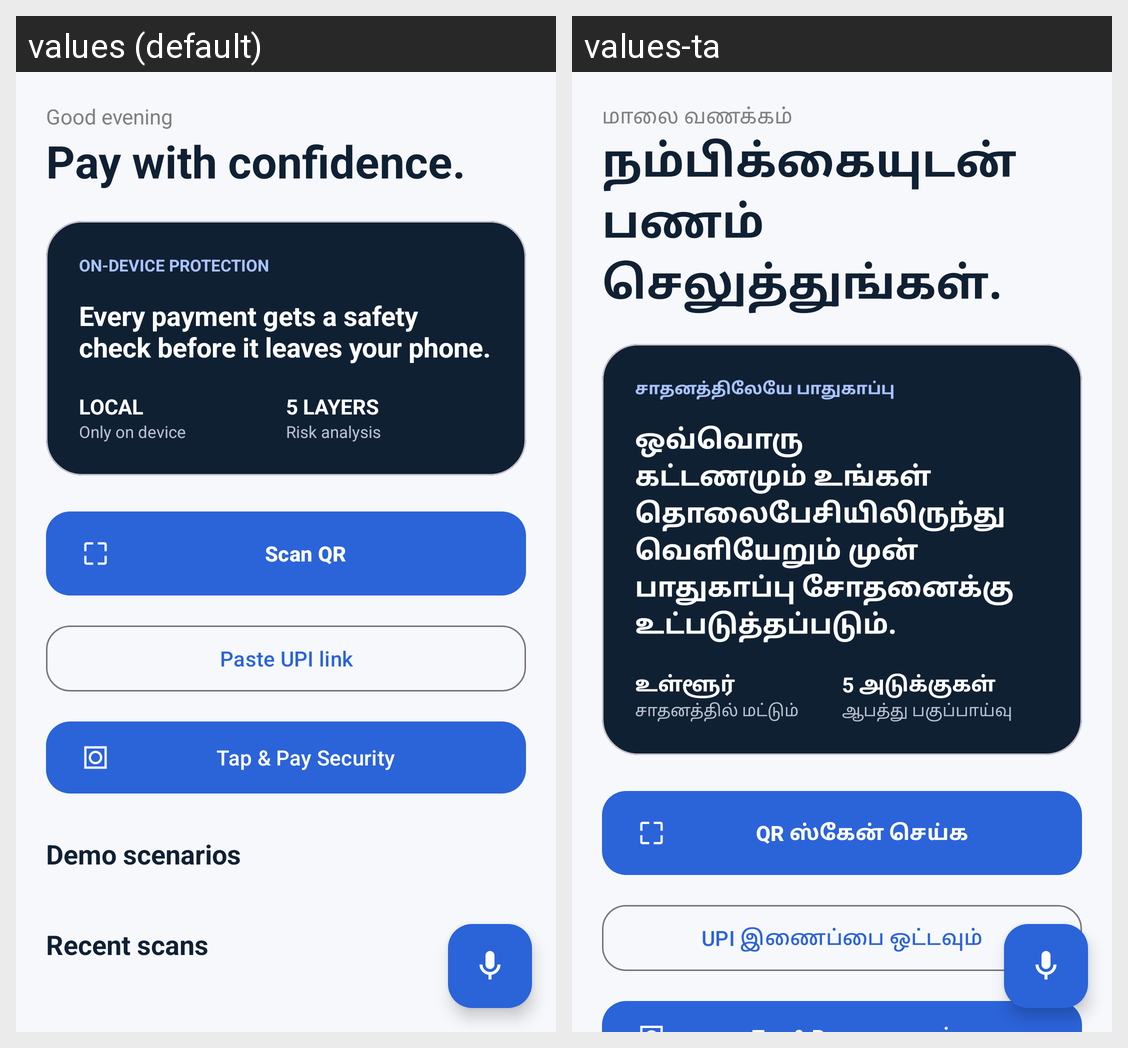

The Android screen above is rendered under two locales of the same app. Produce the string resources it draws, with the default and per-locale values.
Android screen res/layout/fragment_home.xml rendered under 2 locales, left to right: values (default), values-ta. Device: Nexus 5 (rendered at 1080×1920; each locale shown at half size, 540×960, under a caption strip naming it); theme Theme.SafePayShield.
Strings drawn on this screen, with the default value and each locale's value (text and hints the layout hard-codes, and strings that could not be matched under every locale, appear in the picture but are not listed):

good_evening
  values: Good evening
  values-ta: மாலை வணக்கம்

headline
  values: Pay with confidence.
  values-ta: நம்பிக்கையுடன் பணம் செலுத்துங்கள்.

protection_title
  values: ON-DEVICE PROTECTION
  values-ta: சாதனத்திலேயே பாதுகாப்பு

protection_desc
  values: Every payment gets a safety check before it leaves your phone.
  values-ta: ஒவ்வொரு கட்டணமும் உங்கள் தொலைபேசியிலிருந்து வெளியேறும் முன் பாதுகாப்பு சோதனைக்கு உட்படுத்தப்படும்.

local_label
  values: LOCAL
  values-ta: உள்ளூர்

local_desc
  values: Only on device
  values-ta: சாதனத்தில் மட்டும்

layers_label
  values: 5 LAYERS
  values-ta: 5 அடுக்குகள்

layers_desc
  values: Risk analysis
  values-ta: ஆபத்து பகுப்பாய்வு

scan_qr
  values: Scan QR
  values-ta: QR ஸ்கேன் செய்க

paste_upi
  values: Paste UPI link
  values-ta: UPI இணைப்பை ஒட்டவும்
